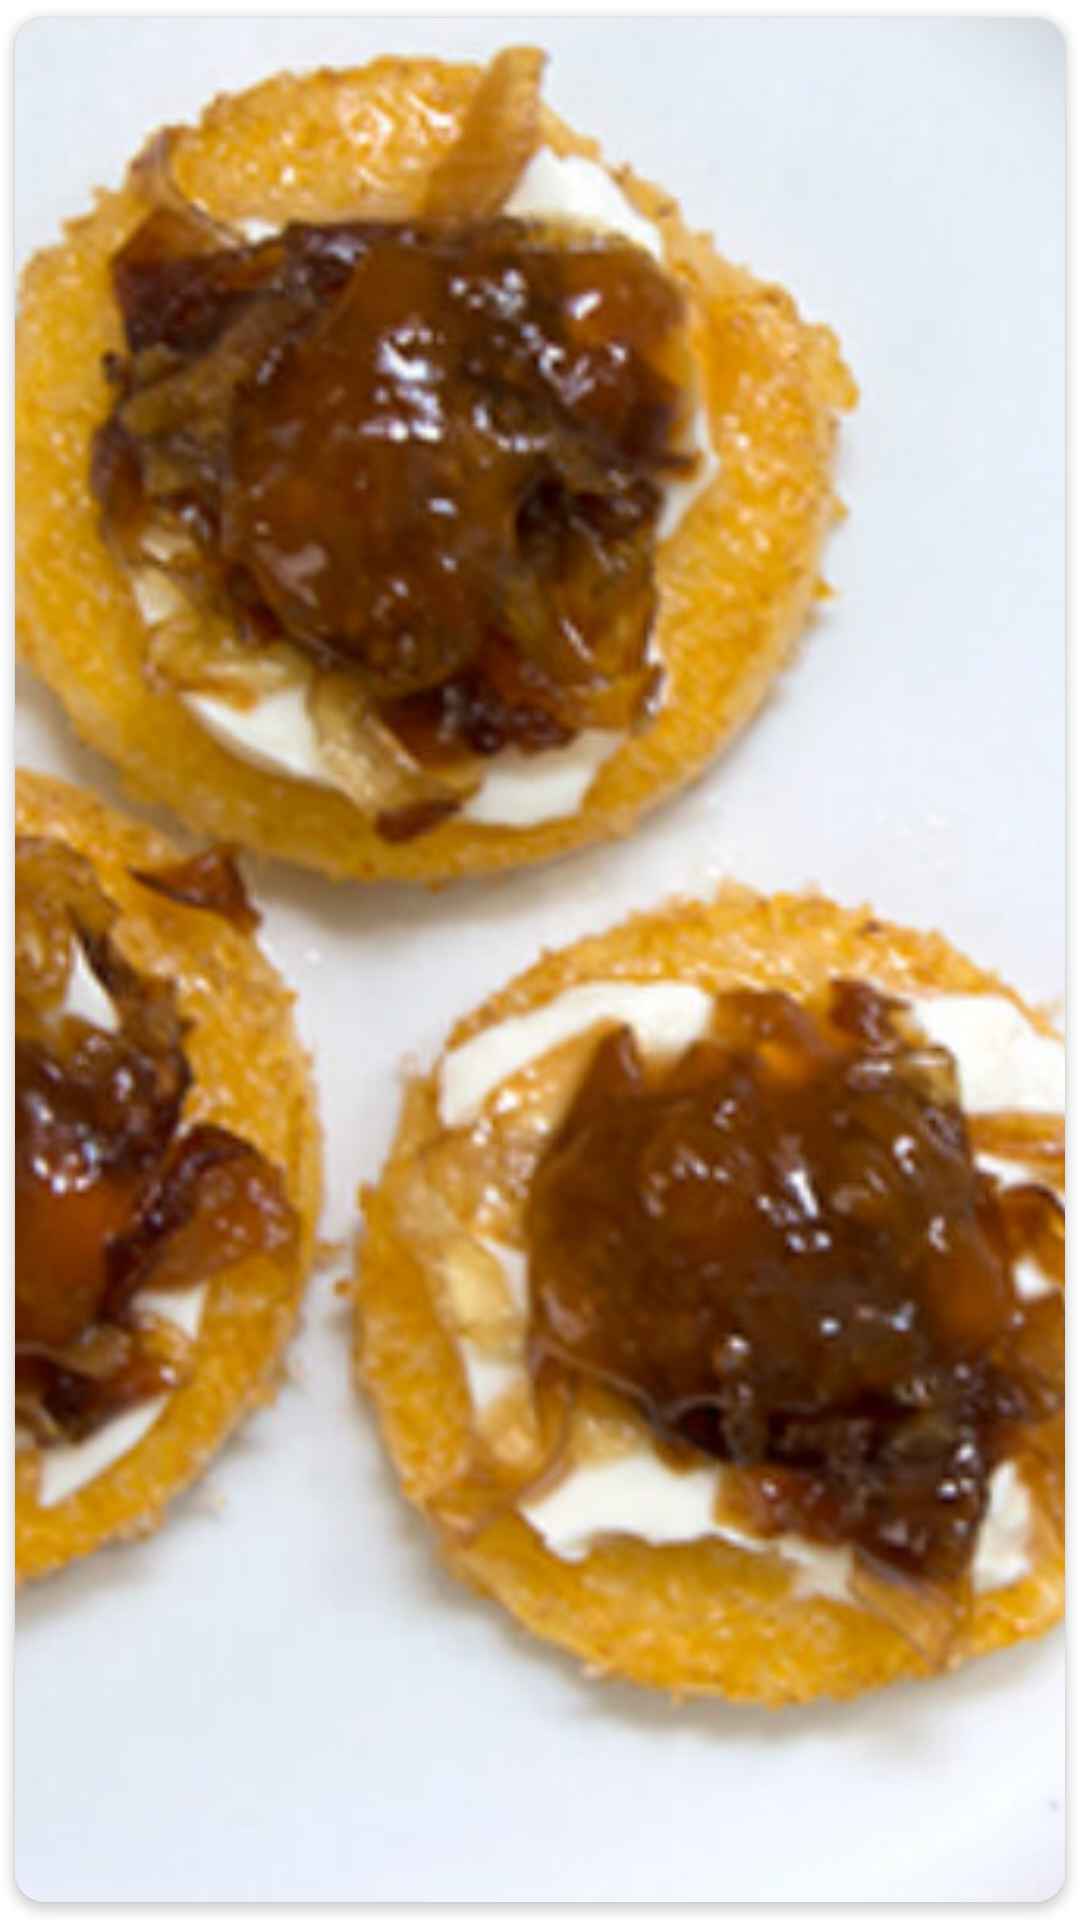

The Android layout XML behind this screen, and the referenced resources:
<!-- AndroidManifest.xml: application theme Theme.EsemkaRecipes -->
<!-- res/layout/liked_recipe_list.xml -->
<?xml version="1.0" encoding="utf-8"?>
<com.google.android.material.card.MaterialCardView xmlns:android="http://schemas.android.com/apk/res/android"
    xmlns:app="http://schemas.android.com/apk/res-auto"
    android:layout_width="match_parent"
    android:layout_height="wrap_content"
    android:orientation="vertical"
    app:cardCornerRadius="10dp"
    app:cardElevation="2dp"
    app:cardUseCompatPadding="true">

    <ImageView
        android:id="@+id/imgRecipe"
        android:layout_width="match_parent"
        android:layout_height="match_parent"
        android:maxHeight="200dp"
        android:scaleType="centerCrop"
        android:adjustViewBounds="true"
        android:src="@drawable/food" />

</com.google.android.material.card.MaterialCardView>
<!-- resources referenced by this layout -->
<resources>
  <!-- drawable food: jpg bitmap (drawable, 101497 bytes) -->
  <style name="Theme.EsemkaRecipes" parent="Base.Theme.EsemkaRecipes" />
  <style name="Base.Theme.EsemkaRecipes" parent="Theme.MaterialComponents.Light.DarkActionBar">
          
          <item name="colorPrimary">@color/main</item>
          <item name="android:statusBarColor">@color/main</item>
          <item name="colorSecondary">@color/main</item>
          <item name="android:fontFamily">sans-serif-medium</item>
      </style>
  <color name="main">#b60100</color>
</resources>
